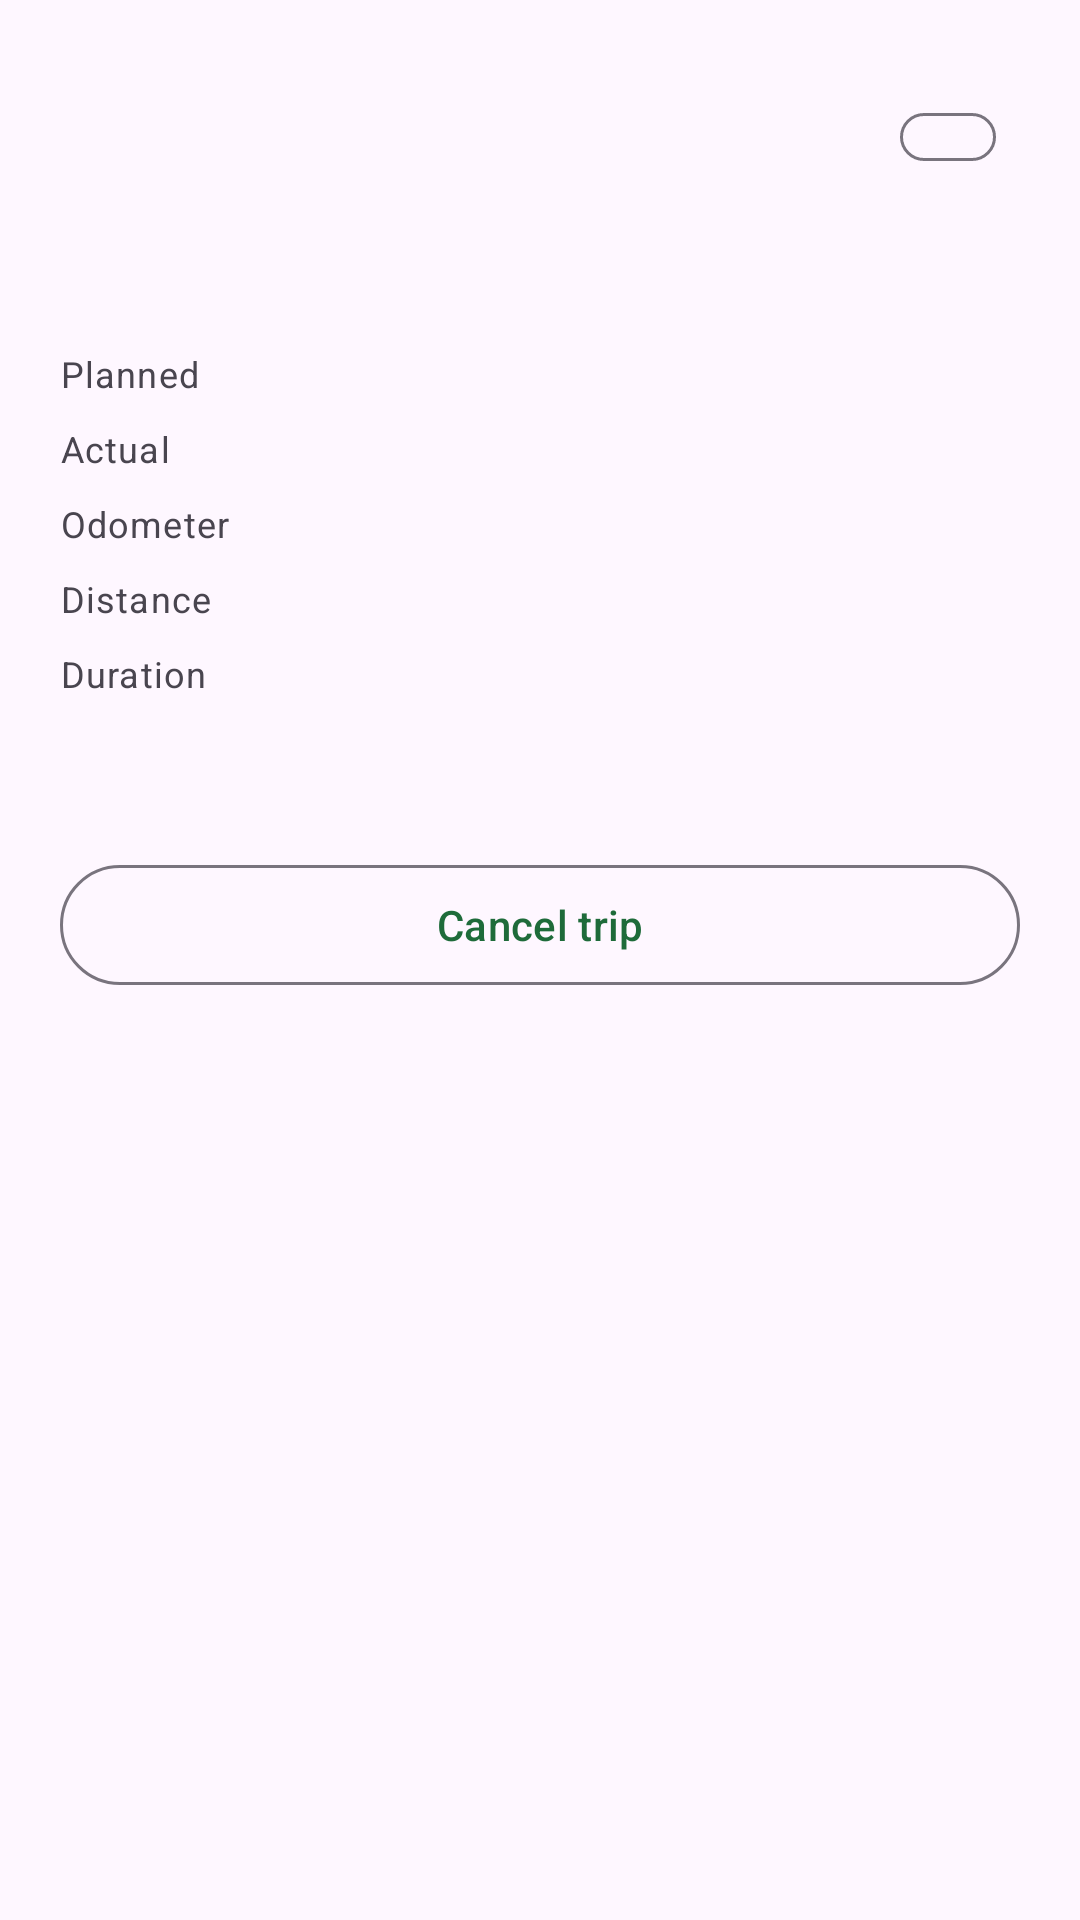

This screen was rendered from an Android layout file. Write that file and the resources it references.
<!-- AndroidManifest.xml: application theme Theme.FleetManagementTask -->
<!-- res/layout/sheet_trip_detail.xml -->
<?xml version="1.0" encoding="utf-8"?>
<ScrollView xmlns:android="http://schemas.android.com/apk/res/android"
    xmlns:app="http://schemas.android.com/apk/res-auto"
    xmlns:tools="http://schemas.android.com/tools"
    android:layout_width="match_parent" android:layout_height="wrap_content">

    <LinearLayout android:layout_width="match_parent" android:layout_height="wrap_content"
        android:orientation="vertical" android:padding="20dp">

        <LinearLayout android:layout_width="match_parent" android:layout_height="wrap_content"
            android:gravity="center_vertical" android:orientation="horizontal">
            <LinearLayout android:layout_width="0dp" android:layout_height="wrap_content"
                android:layout_weight="1" android:orientation="vertical">
                <TextView android:id="@+id/tripNumber" android:layout_width="wrap_content"
                    android:layout_height="wrap_content" android:textAppearance="?attr/textAppearanceLabelLarge"
                    tools:text="TRP1007" />
                <TextView android:id="@+id/tripRoute" android:layout_width="wrap_content"
                    android:layout_height="wrap_content" android:textAppearance="?attr/textAppearanceHeadlineSmall"
                    tools:text="Bangalore → Chennai" />
            </LinearLayout>
            <com.google.android.material.chip.Chip android:id="@+id/tripStatus"
                style="@style/Widget.Material3.Chip.Assist" android:layout_width="wrap_content"
                android:layout_height="32dp" android:clickable="false" tools:text="Completed" />
        </LinearLayout>

        <TextView android:id="@+id/tripAssignment" android:layout_width="match_parent"
            android:layout_height="wrap_content" android:layout_marginTop="8dp"
            android:textAppearance="?attr/textAppearanceBodyMedium"
            tools:text="KA-01-AB-1234 · Tata Ace · Rahul Sharma" />

        <TableLayout android:layout_width="match_parent" android:layout_height="wrap_content"
            android:layout_marginTop="16dp" android:stretchColumns="1">
            <TableRow>
                <TextView android:text="@string/trip_planned" android:textAppearance="?attr/textAppearanceBodySmall" />
                <TextView android:id="@+id/plannedValue" android:textAppearance="?attr/textAppearanceBodyMedium"
                    tools:text="23 Aug, 13:30 → 23 Aug, 23:30" />
            </TableRow>
            <TableRow android:paddingTop="6dp">
                <TextView android:text="@string/trip_actual" android:textAppearance="?attr/textAppearanceBodySmall" />
                <TextView android:id="@+id/actualValue" android:textAppearance="?attr/textAppearanceBodyMedium"
                    tools:text="23 Aug, 13:55 → 23 Aug, 21:10" />
            </TableRow>
            <TableRow android:paddingTop="6dp">
                <TextView android:text="@string/trip_odometer" android:textAppearance="?attr/textAppearanceBodySmall" />
                <TextView android:id="@+id/odometerValue" android:textAppearance="?attr/textAppearanceBodyMedium"
                    tools:text="48250 → 48596" />
            </TableRow>
            <TableRow android:paddingTop="6dp">
                <TextView android:text="@string/trip_distance" android:textAppearance="?attr/textAppearanceBodySmall" />
                <TextView android:id="@+id/distanceValue" android:textAppearance="?attr/textAppearanceBodyMedium"
                    tools:text="346.00 km" />
            </TableRow>
            <TableRow android:paddingTop="6dp">
                <TextView android:text="@string/trip_duration" android:textAppearance="?attr/textAppearanceBodySmall" />
                <TextView android:id="@+id/durationValue" android:textAppearance="?attr/textAppearanceBodyMedium"
                    tools:text="435 min" />
            </TableRow>
        </TableLayout>

        <TextView android:id="@+id/routeSummary" android:layout_width="match_parent"
            android:layout_height="wrap_content" android:layout_marginTop="16dp"
            android:textAppearance="?attr/textAppearanceBodyMedium"
            tools:text="4 GPS points recorded" />

        <TextView android:id="@+id/notesText" android:layout_width="match_parent"
            android:layout_height="wrap_content" android:layout_marginTop="8dp"
            android:textAppearance="?attr/textAppearanceBodySmall" android:visibility="gone"
            tools:text="customer cancelled" tools:visibility="visible" />

        <com.google.android.material.button.MaterialButton android:id="@+id/cancelTripButton"
            style="@style/Widget.Material3.Button.OutlinedButton" android:layout_width="match_parent"
            android:layout_height="wrap_content" android:layout_marginTop="16dp"
            android:text="@string/trip_cancel" />
    </LinearLayout>
</ScrollView>
<!-- resources referenced by this layout -->
<resources>
  <string name="trip_actual">Actual</string>
  <string name="trip_cancel">Cancel trip</string>
  <string name="trip_distance">Distance</string>
  <string name="trip_duration">Duration</string>
  <string name="trip_odometer">Odometer</string>
  <string name="trip_planned">Planned</string>
  <style name="Theme.FleetManagementTask" parent="Base.Theme.FleetManagementTask" />
  <style name="Base.Theme.FleetManagementTask" parent="Theme.Material3.DayNight.NoActionBar">
          <item name="colorPrimary">@color/brand_40</item>
          <item name="colorOnPrimary">@color/white</item>
          <item name="colorPrimaryContainer">@color/brand_container_light</item>
          <item name="colorOnPrimaryContainer">@color/brand_on_container_light</item>
          <item name="colorSecondary">@color/accent_40</item>
          <item name="android:statusBarColor">?attr/colorSurface</item>
          <item name="materialCardViewStyle">@style/Widget.Fleet.Card</item>
      </style>
  <color name="brand_40">#1E6B3A</color>
  <color name="white">#FFFFFFFF</color>
  <color name="brand_container_light">#B6F2C8</color>
  <color name="brand_on_container_light">#00210D</color>
  <color name="accent_40">#3E5F8A</color>
  <style name="Widget.Fleet.Card" parent="Widget.Material3.CardView.Filled">
          <item name="cardCornerRadius">18dp</item>
          <item name="cardElevation">0dp</item>
          <item name="cardBackgroundColor">?attr/colorSurfaceContainerLow</item>
      </style>
</resources>
